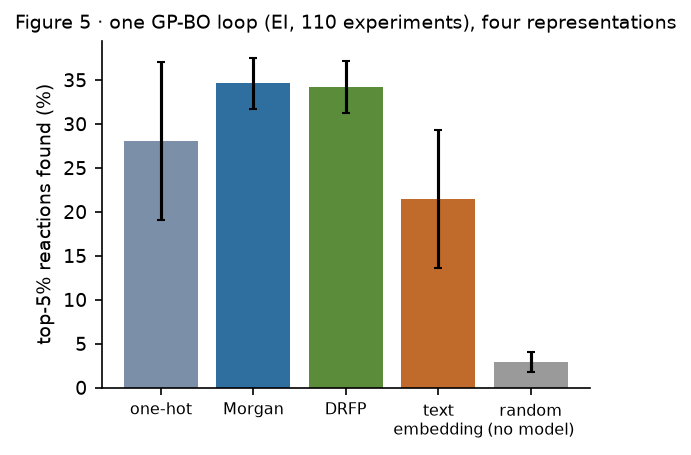

Data behind this chart, as committed beside it:
representation, seed, coverage, to_top1
onehot, 0, 0.2778, 18.0
onehot, 1, 0.3838, 13.0
onehot, 2, 0.1768, 37.0
onehot, 3, 0.298, 16.0
onehot, 4, 0.1869, 16.0
onehot, 5, 0.303, 12.0
onehot, 6, 0.02525, inf
onehot, 7, 0.3434, 16.0
onehot, 8, 0.3081, 15.0
onehot, 9, 0.2374, 69.0
onehot, 10, 0.3485, 19.0
onehot, 11, 0.2273, 60.0
onehot, 12, 0.1869, 19.0
onehot, 13, 0.3939, 1.0
onehot, 14, 0.303, 13.0
onehot, 15, 0.2374, 81.0
onehot, 16, 0.3384, 21.0
onehot, 17, 0.3434, 32.0
onehot, 18, 0.3838, 3.0
onehot, 19, 0.3081, 24.0
morgan, 0, 0.3485, 22.0
morgan, 1, 0.3636, 12.0
morgan, 2, 0.298, 28.0
morgan, 3, 0.3586, 17.0
morgan, 4, 0.3485, 13.0
morgan, 5, 0.3636, 17.0
morgan, 6, 0.3384, 36.0
morgan, 7, 0.3434, 44.0
morgan, 8, 0.3939, 17.0
morgan, 9, 0.3687, 25.0
morgan, 10, 0.3737, 24.0
morgan, 11, 0.2778, 31.0
morgan, 12, 0.3182, 37.0
morgan, 13, 0.3636, 1.0
morgan, 14, 0.3838, 27.0
morgan, 15, 0.3182, 56.0
morgan, 16, 0.3131, 18.0
morgan, 17, 0.3434, 26.0
morgan, 18, 0.3535, 3.0
morgan, 19, 0.3586, 27.0
drfp, 0, 0.3333, 26.0
drfp, 1, 0.3283, 21.0
drfp, 2, 0.3081, 26.0
drfp, 3, 0.3384, 17.0
drfp, 4, 0.3586, 27.0
drfp, 5, 0.3434, 12.0
drfp, 6, 0.3737, 16.0
drfp, 7, 0.3434, 26.0
drfp, 8, 0.3889, 22.0
drfp, 9, 0.3081, 39.0
drfp, 10, 0.3485, 21.0
drfp, 11, 0.3081, 48.0
drfp, 12, 0.3333, 31.0
drfp, 13, 0.3889, 1.0
drfp, 14, 0.3737, 18.0
drfp, 15, 0.2929, 58.0
drfp, 16, 0.298, 39.0
drfp, 17, 0.3485, 44.0
drfp, 18, 0.3788, 3.0
drfp, 19, 0.3485, 23.0
... 40 more rows
